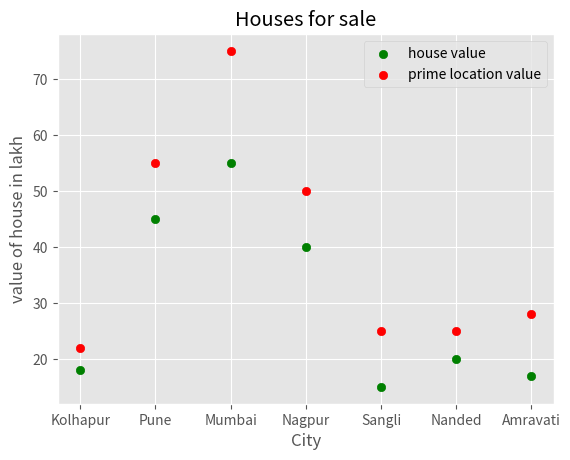

Source code (Python):
import numpy as np
import matplotlib.pyplot as plt
from matplotlib import style
print(plt.style.available)
style.use('ggplot')
x = ["Kolhapur","Pune","Mumbai","Nagpur","Sangli","Nanded","Amravati"]
y1 = [18,45,55,40,15,20,17]
y2 = [22,55,75,50,25,25,28]
xPoints = np.array(x)
y1Points = np.array(y1)
y2Points = np.array(y2)
plt.scatter(xPoints,y1Points, color="g", label="house value")
plt.scatter(xPoints,y2Points, color="r", label="prime location value")
plt.xlabel("City")
plt.ylabel("value of house in lakh")
plt.title("Houses for sale")
plt.legend()
plt.show()